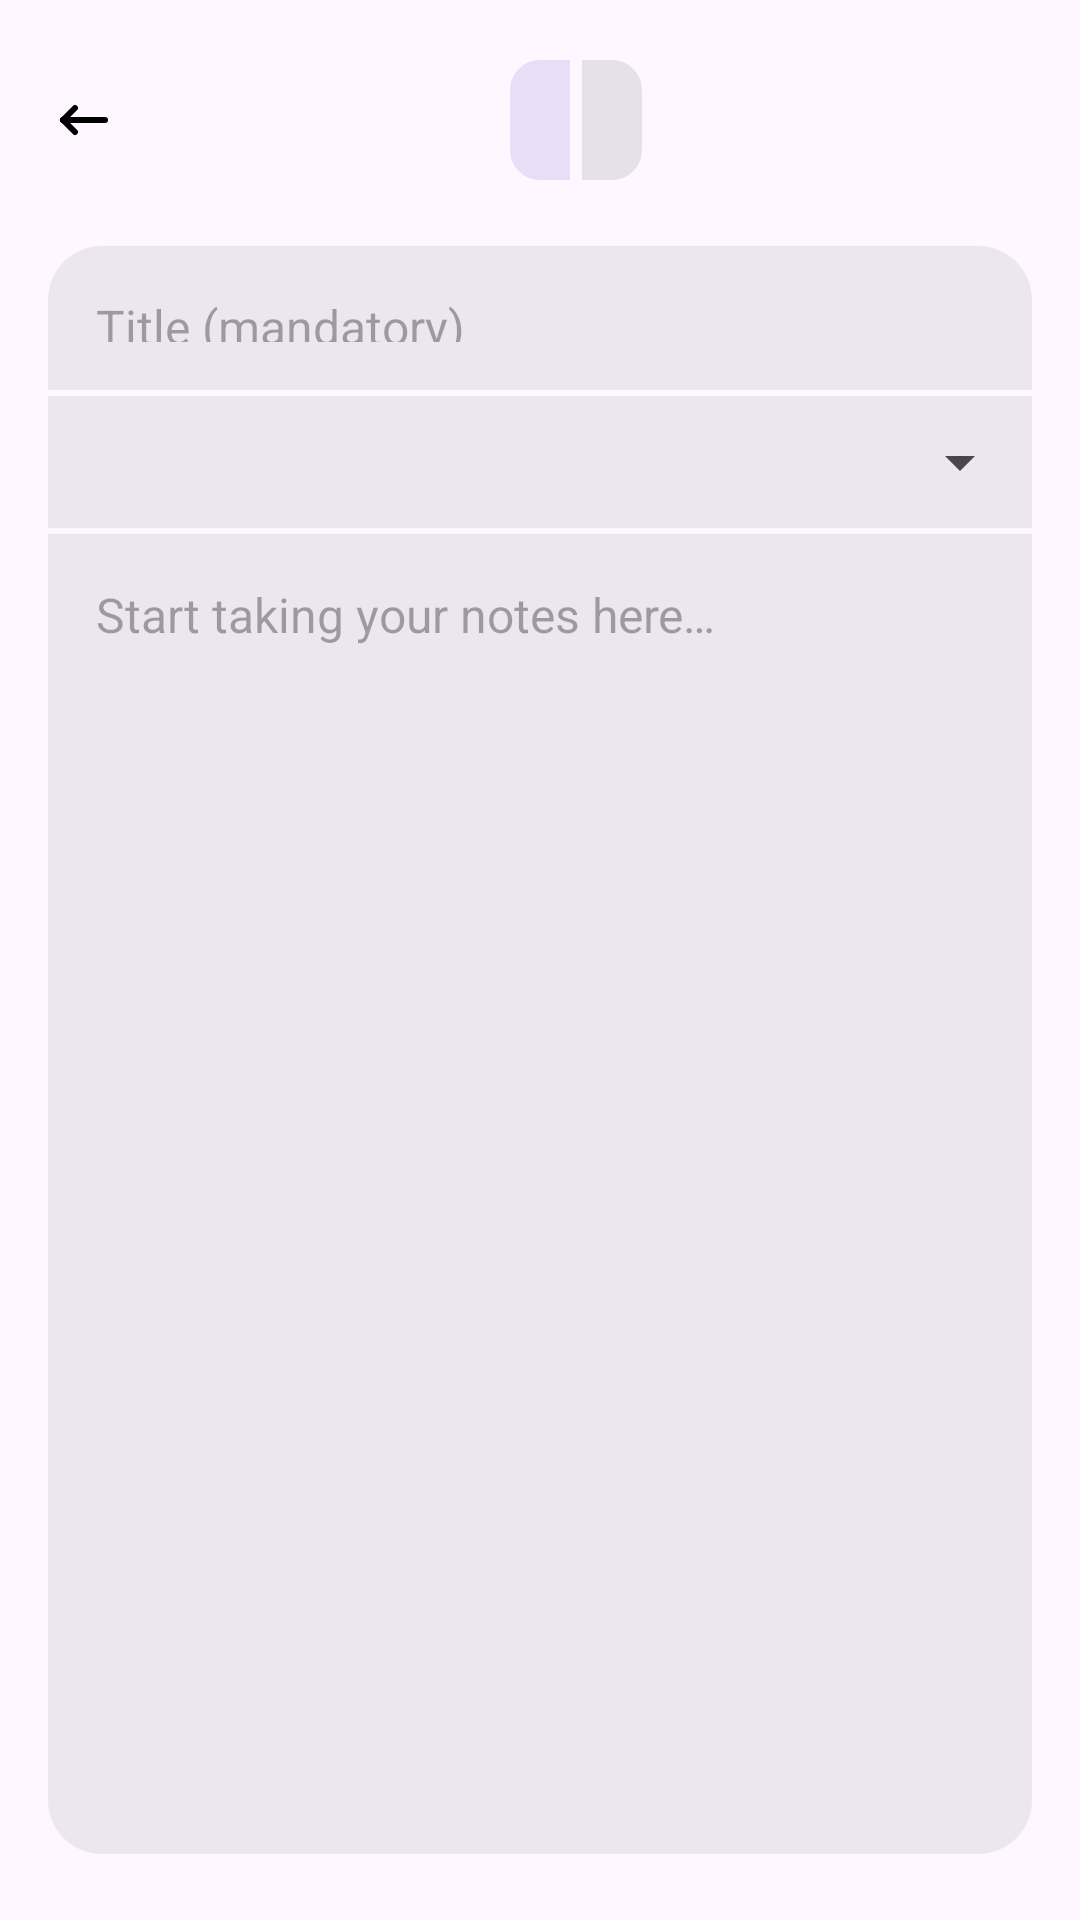

Android layout source for this screen:
<!-- AndroidManifest.xml: application theme Theme.NexNotes -->
<!-- res/layout/bottom_sheet_notes.xml -->
<?xml version="1.0" encoding="utf-8"?>
<LinearLayout xmlns:android="http://schemas.android.com/apk/res/android"
    android:layout_width="match_parent"
    android:layout_height="match_parent"
    xmlns:app="http://schemas.android.com/apk/res-auto"
    android:orientation="vertical"
    android:padding="@dimen/dimen16dp">

    <androidx.constraintlayout.widget.ConstraintLayout
        android:layout_width="match_parent"
        android:layout_height="wrap_content"
        android:orientation="horizontal">

        <ImageView
            android:id="@+id/close_bs"
            android:layout_width="wrap_content"
            android:layout_height="wrap_content"
            app:layout_constraintTop_toTopOf="parent"
            app:layout_constraintStart_toStartOf="parent"
            app:layout_constraintBottom_toBottomOf="parent"
            android:contentDescription="@string/close"
            app:srcCompat="@drawable/ic_arrow_back"
            android:background="?android:attr/selectableItemBackgroundBorderless"
            app:tint="?attr/iconsColor" />

        <com.google.android.material.button.MaterialButtonToggleGroup
            android:id="@+id/edit_view_toggle"
            android:layout_width="wrap_content"
            android:layout_height="wrap_content"
            app:layout_constraintTop_toTopOf="parent"
            app:layout_constraintStart_toEndOf="@+id/close_bs"
            app:selectionRequired="true"
            app:singleSelection="true"
            app:checkedButton="@id/edit"
            app:layout_constraintEnd_toStartOf="@+id/topics">

            <com.google.android.material.button.MaterialButton
                style="@style/Widget.Material3.Button.IconButton.Filled.Tonal"
                android:id="@+id/edit"
                android:layout_width="wrap_content"
                android:layout_height="wrap_content"
                android:paddingStart="@dimen/dimen16dp"
                android:paddingEnd="@dimen/dimen16dp"
                android:insetRight="@dimen/dimen2dp"
                android:layout_gravity="center"
                app:icon="@drawable/ic_pencil" />

            <com.google.android.material.button.MaterialButton
                style="@style/Widget.Material3.Button.IconButton.Filled.Tonal"
                android:id="@+id/view"
                android:layout_width="wrap_content"
                android:layout_height="wrap_content"
                android:paddingStart="@dimen/dimen16dp"
                android:paddingEnd="@dimen/dimen16dp"
                android:insetLeft="@dimen/dimen2dp"
                android:layout_gravity="center"
                app:icon="@drawable/ic_view" />

        </com.google.android.material.button.MaterialButtonToggleGroup>

        <ImageView
            android:id="@+id/topics"
            android:layout_width="wrap_content"
            android:layout_height="wrap_content"
            app:layout_constraintTop_toTopOf="parent"
            app:layout_constraintEnd_toEndOf="parent"
            app:layout_constraintBottom_toBottomOf="parent"
            android:layout_gravity="center"
            android:contentDescription="@string/topics"
            app:srcCompat="@drawable/ic_topics"
            android:background="?android:attr/selectableItemBackgroundBorderless"
            android:visibility="gone"
            app:tint="?attr/iconsColor" />

    </androidx.constraintlayout.widget.ConstraintLayout>

    <LinearLayout
        android:layout_width="match_parent"
        android:layout_height="wrap_content"
        android:layout_marginTop="@dimen/dimen18dp"
        android:layout_marginBottom="@dimen/dimen6dp"
        android:orientation="vertical">

        <EditText
            android:id="@+id/title"
            android:layout_width="match_parent"
            android:layout_height="@dimen/dimen48dp"
            android:autofillHints="@string/title"
            android:background="@drawable/shape_input_top"
            android:lineSpacingExtra="@dimen/dimen8sp"
            android:gravity="start"
            android:singleLine="true"
            android:inputType="textCapSentences"
            android:maxLength="160"
            android:hint="@string/title"
            android:textSize="@dimen/dimen16sp" />

        <com.google.android.material.divider.MaterialDivider
            android:id="@+id/topics_dropdown_divider"
            android:layout_width="match_parent"
            android:layout_height="@dimen/dimen2dp"
            app:dividerColor="?attr/divider"
            android:background="?android:attr/listDivider" />

        <com.google.android.material.textfield.TextInputLayout
            android:id="@+id/topics_dropdown_layout"
            android:layout_width="match_parent"
            android:layout_height="@dimen/dimen44dp"
            app:boxStrokeWidth="0dp"
            app:boxStrokeWidthFocused="0dp"
            style="@style/Widget.Material3.TextInputLayout.FilledBox.Dense.ExposedDropdownMenu">

            <AutoCompleteTextView
                android:id="@+id/topics_dropdown"
                android:layout_width="match_parent"
                android:layout_height="@dimen/dimen44dp"
                android:padding="@dimen/dimen2dp"
                android:labelFor="@+id/topics_dropdown"
                android:background="@drawable/shape_input_no_corners"
                android:inputType="none" />

        </com.google.android.material.textfield.TextInputLayout>

        <com.google.android.material.divider.MaterialDivider
            android:layout_width="match_parent"
            android:layout_height="@dimen/dimen2dp"
            app:dividerColor="?attr/divider"
            android:background="?android:attr/listDivider" />

        <EditText
            android:id="@+id/contents"
            android:layout_width="match_parent"
            android:layout_height="match_parent"
            android:minHeight="@dimen/dimen480dp"
            android:autofillHints="@string/notes"
            android:background="@drawable/shape_input_bottom"
            android:lineSpacingExtra="@dimen/dimen8sp"
            android:gravity="top"
            android:inputType="textMultiLine|textImeMultiLine|textCapSentences"
            android:hint="@string/note_content_hint"
            android:textSize="@dimen/dimen16sp" />

        <TextView
            android:id="@+id/render_contents"
            android:layout_width="match_parent"
            android:layout_height="match_parent"
            android:minHeight="@dimen/dimen480dp"
            android:background="@drawable/shape_input_bottom"
            android:lineSpacingExtra="@dimen/dimen8sp"
            android:textSize="@dimen/dimen16sp"
            android:visibility="gone" />

    </LinearLayout>

    
    <View
        android:layout_width="match_parent"
        android:layout_height="0dp"
        android:layout_weight="1"/>

</LinearLayout>
<!-- resources referenced by this layout -->
<resources>
  <dimen name="dimen16dp">16dp</dimen>
  <dimen name="dimen16sp">16sp</dimen>
  <dimen name="dimen18dp">18dp</dimen>
  <dimen name="dimen2dp">2dp</dimen>
  <dimen name="dimen44dp">44dp</dimen>
  <dimen name="dimen480dp">480dp</dimen>
  <dimen name="dimen48dp">48dp</dimen>
  <dimen name="dimen6dp">6dp</dimen>
  <dimen name="dimen8sp">8sp</dimen>
  <!-- drawable ic_arrow_back (drawable) -->
  <vector xmlns:android="http://schemas.android.com/apk/res/android"
      android:width="24dp"
      android:height="24dp"
      android:viewportWidth="24"
      android:viewportHeight="24">
    <path
        android:pathData="M5,12l14,0"
        android:strokeLineJoin="round"
        android:strokeWidth="2"
        android:fillColor="#00000000"
        android:strokeColor="?attr/iconsColor"
        android:strokeLineCap="round"/>
    <path
        android:pathData="M5,12l4,4"
        android:strokeLineJoin="round"
        android:strokeWidth="2"
        android:fillColor="#00000000"
        android:strokeColor="?attr/iconsColor"
        android:strokeLineCap="round"/>
    <path
        android:pathData="M5,12l4,-4"
        android:strokeLineJoin="round"
        android:strokeWidth="2"
        android:fillColor="#00000000"
        android:strokeColor="?attr/iconsColor"
        android:strokeLineCap="round"/>
  </vector>
  <!-- drawable shape_input_bottom (drawable) -->
  <?xml version="1.0" encoding="utf-8"?>
  <shape
      xmlns:android="http://schemas.android.com/apk/res/android"
      android:shape="rectangle">
  
      <solid
          android:color="?attr/inputColor">
      </solid>
  
      <corners
          android:bottomLeftRadius="@dimen/dimen18dp"
          android:bottomRightRadius="@dimen/dimen18dp">
      </corners>
  
      <padding
          android:bottom="@dimen/dimen16dp"
          android:left="@dimen/dimen16dp"
          android:right="@dimen/dimen16dp"
          android:top="@dimen/dimen16dp">
      </padding>
  
  </shape>
  <!-- drawable shape_input_no_corners (drawable) -->
  <?xml version="1.0" encoding="utf-8"?>
  <shape
      xmlns:android="http://schemas.android.com/apk/res/android"
      android:shape="rectangle">
  
      <solid
          android:color="?attr/inputColor">
      </solid>
  
      <corners
          android:radius="@dimen/dimen0dp">
      </corners>
  
      <padding
          android:bottom="@dimen/dimen16dp"
          android:left="@dimen/dimen16dp"
          android:right="@dimen/dimen16dp"
          android:top="@dimen/dimen16dp">
      </padding>
  
  </shape>
  <!-- drawable shape_input_top (drawable) -->
  <?xml version="1.0" encoding="utf-8"?>
  <shape
      xmlns:android="http://schemas.android.com/apk/res/android"
      android:shape="rectangle">
  
      <solid
          android:color="?attr/inputColor">
      </solid>
  
      <corners
          android:topRightRadius="@dimen/dimen18dp"
          android:topLeftRadius="@dimen/dimen18dp">
      </corners>
  
      <padding
          android:bottom="@dimen/dimen16dp"
          android:left="@dimen/dimen16dp"
          android:right="@dimen/dimen16dp"
          android:top="@dimen/dimen16dp">
      </padding>
  
  </shape>
  <string name="close">Close</string>
  <string name="note_content_hint">Start taking your notes here…</string>
  <string name="notes">Notes</string>
  <string name="title">Title (mandatory)</string>
  <string name="topics">Topics</string>
  <dimen name="dimen0dp">0dp</dimen>
  <color name="purple_500">#FF6200EE</color>
  <color name="purple_700">#FF3700B3</color>
  <color name="white">#FFFFFFFF</color>
  <color name="teal_200">#FF03DAC5</color>
  <color name="teal_700">#FF018786</color>
  <color name="black">#FF000000</color>
  <color name="snackbar_container">#17202a</color>
  <color name="divider_background_light">#FEF7FF</color>
  <color name="input_color_light">#ECE6F0</color>
</resources>
